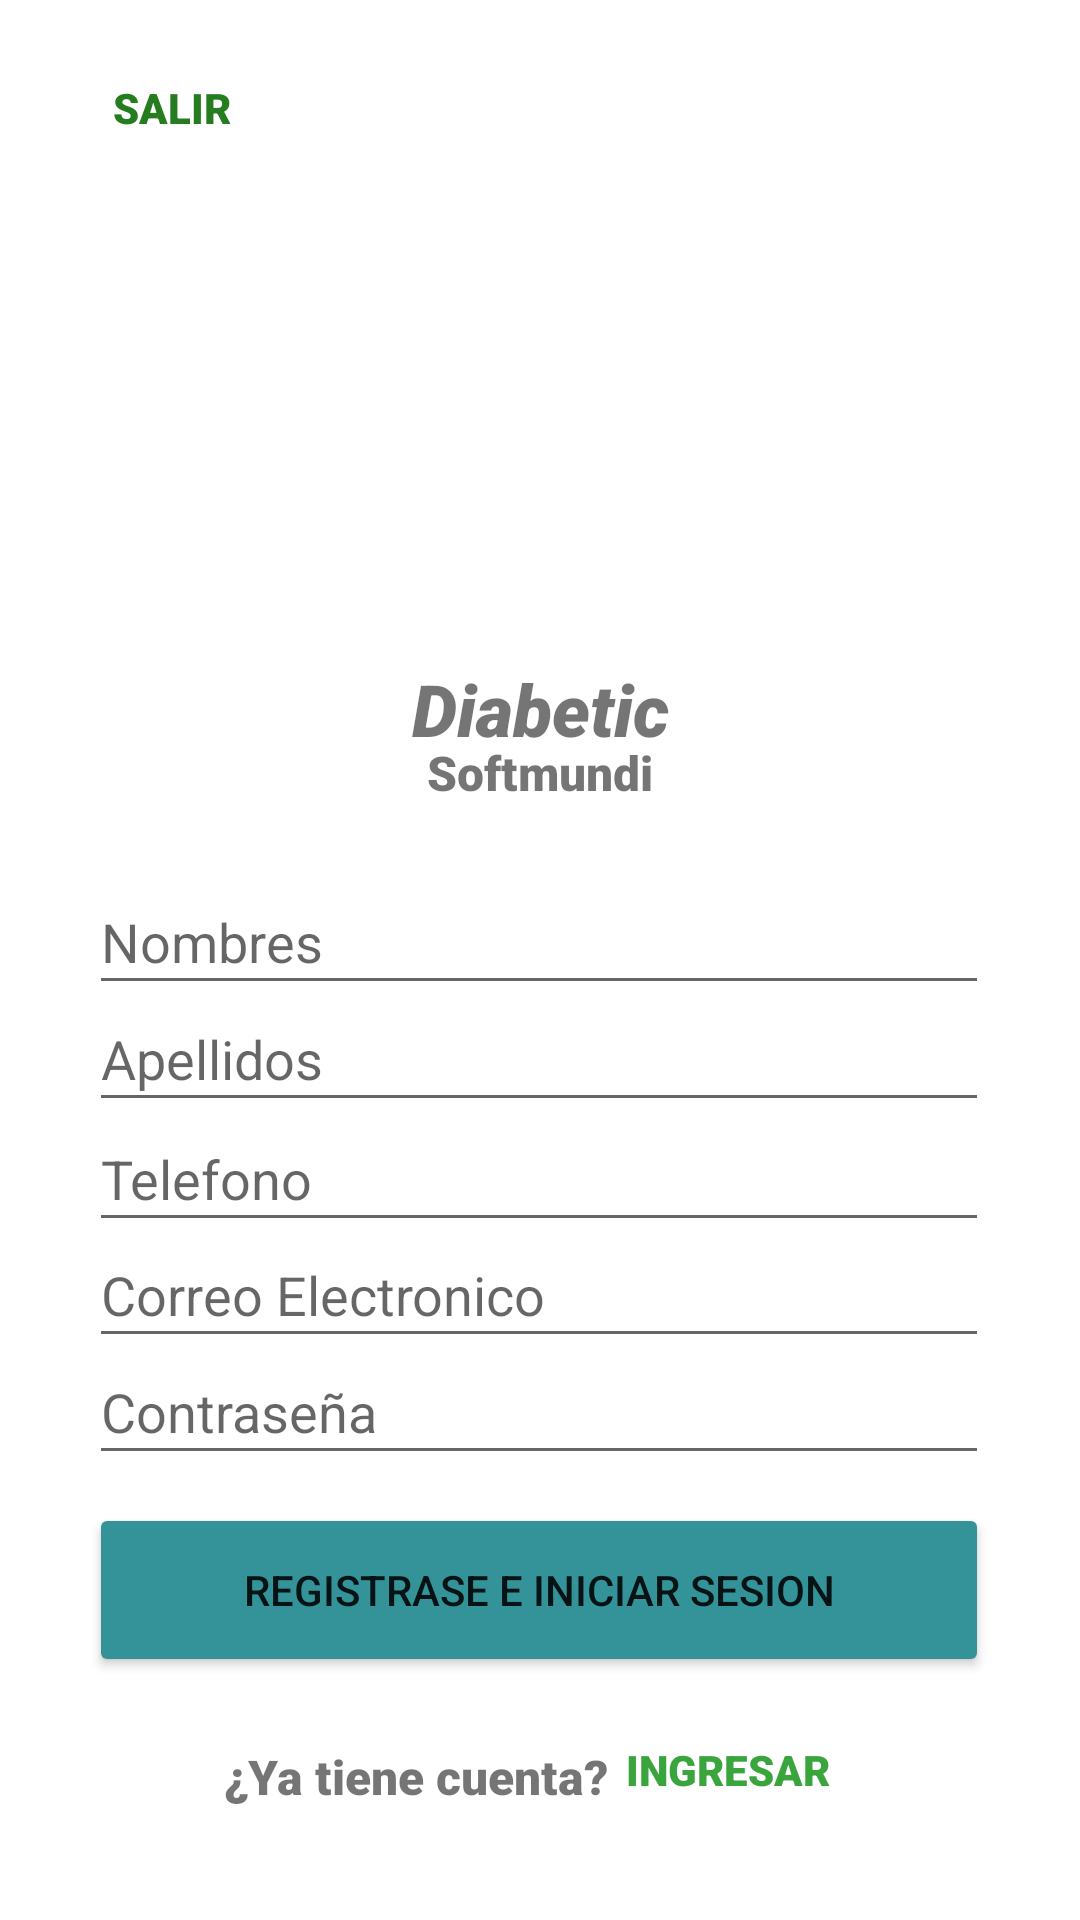

Write the Android layout XML for this screen, with the resource values it uses.
<!-- AndroidManifest.xml: application theme Theme.Diabetic -->
<!-- res/layout/activity_registro.xml -->
<?xml version="1.0" encoding="utf-8"?>
<androidx.constraintlayout.widget.ConstraintLayout xmlns:android="http://schemas.android.com/apk/res/android"
    xmlns:app="http://schemas.android.com/apk/res-auto"
    xmlns:tools="http://schemas.android.com/tools"
    android:layout_width="match_parent"
    android:layout_height="match_parent"
    tools:context=".registro">

    <TextView
        android:id="@+id/textView8"
        android:layout_width="wrap_content"
        android:layout_height="wrap_content"
        android:fontFamily="sans-serif-black"
        android:text="Softmundi"
        android:textSize="16sp"
        app:layout_constraintBottom_toBottomOf="parent"
        app:layout_constraintEnd_toEndOf="parent"
        app:layout_constraintStart_toStartOf="parent"
        app:layout_constraintTop_toTopOf="parent"
        app:layout_constraintVertical_bias="0.399" />

    <TextView
        android:id="@+id/textView9"
        android:layout_width="wrap_content"
        android:layout_height="wrap_content"
        android:fontFamily="sans-serif-black"
        android:text="Diabetic"
        android:textSize="24sp"
        android:textStyle="italic"
        app:layout_constraintBottom_toBottomOf="parent"
        app:layout_constraintEnd_toEndOf="parent"
        app:layout_constraintHorizontal_bias="0.501"
        app:layout_constraintStart_toStartOf="parent"
        app:layout_constraintTop_toTopOf="parent"
        app:layout_constraintVertical_bias="0.362" />

    <ImageView
        android:id="@+id/imageView2"
        android:layout_width="221dp"
        android:layout_height="187dp"
        app:layout_constraintBottom_toBottomOf="parent"
        app:layout_constraintEnd_toEndOf="parent"
        app:layout_constraintStart_toStartOf="parent"
        app:layout_constraintTop_toTopOf="parent"
        app:layout_constraintVertical_bias="0.147"
        app:srcCompat="@drawable/logodiabetic" />

    <Button
        android:id="@+id/btnregistro2"
        android:layout_width="wrap_content"
        android:layout_height="wrap_content"
        android:background="#00FFFFFF"
        android:fontFamily="sans-serif-black"
        android:text="Ingresar"
        android:onClick="ingresarmain"
        android:textColor="#3AA43D"
        app:layout_constraintBottom_toBottomOf="parent"
        app:layout_constraintEnd_toEndOf="parent"
        app:layout_constraintHorizontal_bias="0.73"
        app:layout_constraintStart_toStartOf="parent"
        app:layout_constraintTop_toTopOf="parent"
        app:layout_constraintVertical_bias="0.956" />

    <TextView
        android:id="@+id/textView6"
        android:layout_width="wrap_content"
        android:layout_height="wrap_content"
        android:fontFamily="sans-serif-black"
        android:text="¿Ya tiene cuenta?"
        android:textSize="16sp"
        app:layout_constraintBottom_toBottomOf="parent"
        app:layout_constraintEnd_toEndOf="parent"
        app:layout_constraintHorizontal_bias="0.322"
        app:layout_constraintStart_toStartOf="parent"
        app:layout_constraintTop_toTopOf="parent"
        app:layout_constraintVertical_bias="0.94" />

    <Button
        android:id="@+id/btnregistrarse"
        android:layout_width="300dp"
        android:layout_height="58dp"
        android:backgroundTint="#339399"
        android:text="Registrase e iniciar sesion"
        app:cornerRadius="24dp"
        app:layout_constraintBottom_toBottomOf="parent"
        app:layout_constraintEnd_toEndOf="parent"
        app:layout_constraintHorizontal_bias="0.495"
        app:layout_constraintStart_toStartOf="parent"
        app:layout_constraintTop_toTopOf="parent"
        app:layout_constraintVertical_bias="0.861" />

    <EditText
        android:id="@+id/txtNombres"
        android:layout_width="300dp"
        android:layout_height="45dp"
        android:layout_marginTop="24dp"
        android:ems="10"
        android:hint="Nombres"
        android:inputType="textPersonName"
        app:layout_constraintBottom_toBottomOf="parent"
        app:layout_constraintEnd_toEndOf="parent"
        app:layout_constraintHorizontal_bias="0.495"
        app:layout_constraintStart_toStartOf="parent"
        app:layout_constraintTop_toTopOf="parent"
        app:layout_constraintVertical_bias="0.466" />

    <EditText
        android:id="@+id/txtApellidos"
        android:layout_width="300dp"
        android:layout_height="45dp"
        android:layout_marginTop="24dp"
        android:ems="10"
        android:hint="Apellidos"
        android:inputType="textPersonName"
        app:layout_constraintBottom_toBottomOf="parent"
        app:layout_constraintEnd_toEndOf="parent"
        app:layout_constraintHorizontal_bias="0.495"
        app:layout_constraintStart_toStartOf="parent"
        app:layout_constraintTop_toTopOf="parent"
        app:layout_constraintVertical_bias="0.534" />

    <EditText
        android:id="@+id/txtTelefono"
        android:layout_width="300dp"
        android:layout_height="45dp"
        android:layout_marginTop="24dp"
        android:ems="10"
        android:hint="Telefono"
        android:inputType="textPersonName"
        app:layout_constraintBottom_toBottomOf="parent"
        app:layout_constraintEnd_toEndOf="parent"
        app:layout_constraintHorizontal_bias="0.495"
        app:layout_constraintStart_toStartOf="parent"
        app:layout_constraintTop_toTopOf="parent"
        app:layout_constraintVertical_bias="0.604" />

    <EditText
        android:id="@+id/txtcontrasenia"
        android:layout_width="300dp"
        android:layout_height="45dp"
        android:layout_marginTop="24dp"
        android:ems="10"
        android:hint="Contraseña"
        android:inputType="textPassword"
        app:layout_constraintBottom_toBottomOf="parent"
        app:layout_constraintEnd_toEndOf="parent"
        app:layout_constraintHorizontal_bias="0.495"
        app:layout_constraintStart_toStartOf="parent"
        app:layout_constraintTop_toTopOf="parent"
        app:layout_constraintVertical_bias="0.74" />

    <EditText
        android:id="@+id/txtcorreo"
        android:layout_width="300dp"
        android:layout_height="45dp"
        android:layout_marginTop="24dp"
        android:ems="10"
        android:hint="Correo Electronico"
        android:inputType="textPersonName"
        app:layout_constraintBottom_toBottomOf="parent"
        app:layout_constraintEnd_toEndOf="parent"
        app:layout_constraintHorizontal_bias="0.495"
        app:layout_constraintStart_toStartOf="parent"
        app:layout_constraintTop_toTopOf="parent"
        app:layout_constraintVertical_bias="0.672" />

    <Button
        android:id="@+id/btnsalir2"
        android:layout_width="wrap_content"
        android:layout_height="wrap_content"
        android:background="#00FFFFFF"
        android:fontFamily="sans-serif-black"
        android:text="Salir"
        android:textColor="#267D20"
        app:layout_constraintBottom_toBottomOf="parent"
        app:layout_constraintEnd_toEndOf="parent"
        app:layout_constraintHorizontal_bias="0.049"
        app:layout_constraintStart_toStartOf="parent"
        app:layout_constraintTop_toTopOf="parent"
        app:layout_constraintVertical_bias="0.02" />

</androidx.constraintlayout.widget.ConstraintLayout>
<!-- resources referenced by this layout -->
<resources>
  <style name="Theme.Diabetic" parent="Theme.MaterialComponents.DayNight.NoActionBar">
          
          <item name="colorPrimary">@color/purple_500</item>
          <item name="colorPrimaryVariant">@color/white</item>
          <item name="colorOnPrimary">@color/white</item>
          
          <item name="colorSecondary">@color/teal_200</item>
          <item name="colorSecondaryVariant">@color/teal_700</item>
          <item name="colorOnSecondary">@color/black</item>
          
          <item name="android:statusBarColor" tools:targetApi="l">?attr/colorPrimaryVariant</item>
          
      </style>
  <!-- not gathered from this repository: default colours our renderer supplied (Android Studio template values) -->
  <color name="purple_500">#FF6200EE</color>
  <color name="teal_200">#FF03DAC5</color>
  <color name="teal_700">#FF018786</color>
  <color name="black">#FF000000</color>
  <color name="white">#FFFFFFFF</color>
</resources>
